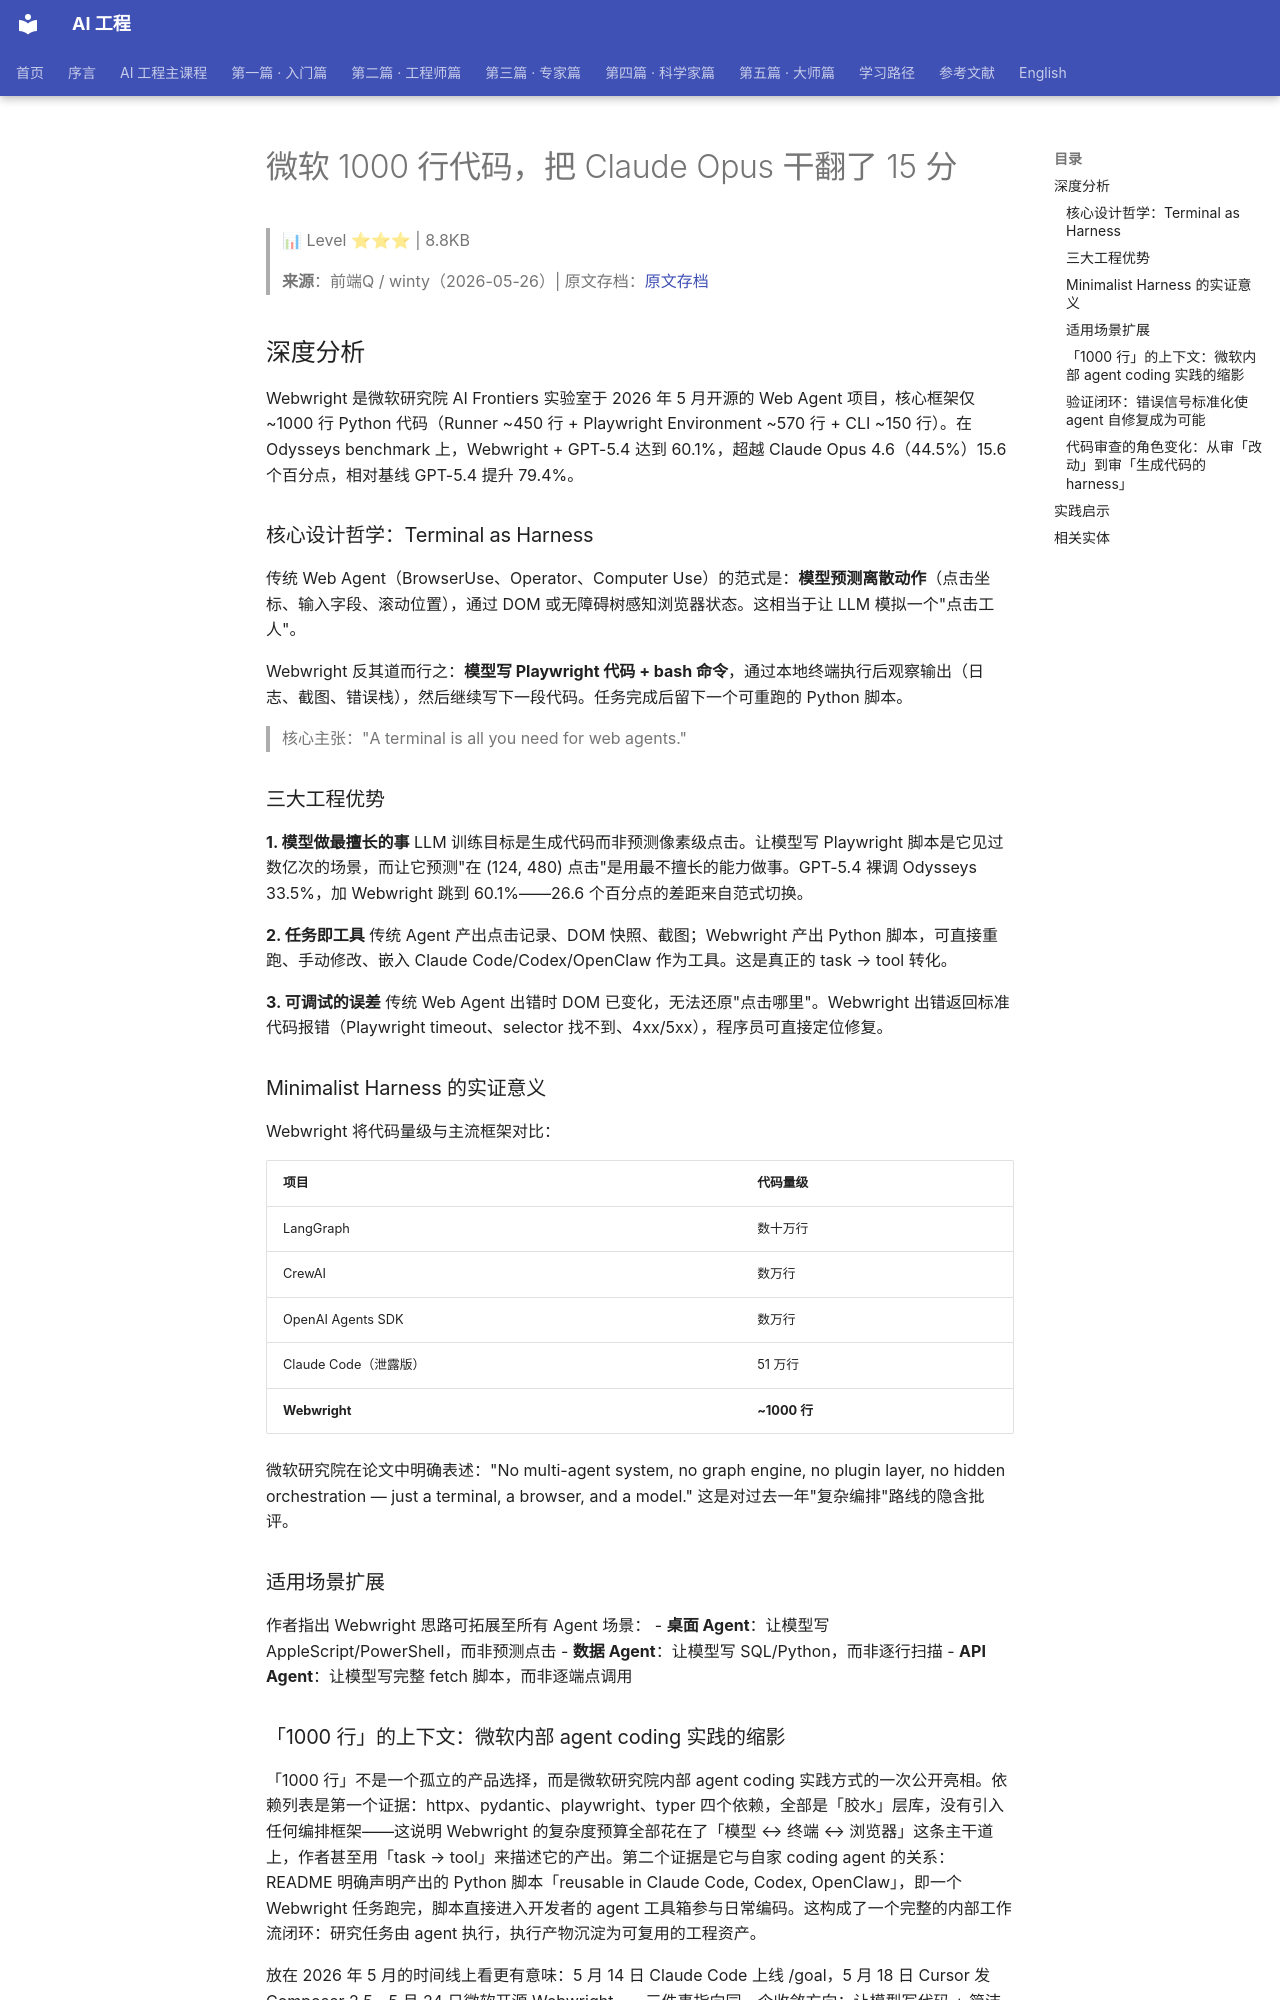

repository: QianJinGuo/wiki-book · page: ch01/244-1000-claude-opus-15.html · generator: mkdocs

# 微软 1000 行代码，把 Claude Opus 干翻了 15 分

> 📊 Level ⭐⭐⭐ | 8.8KB

> **来源**：前端Q / winty（2026-05-26）| 原文存档：[原文存档](https://mp.weixin.qq.com/s/tK26B6oV49DRGhizBdoUDA)

## 深度分析

Webwright 是微软研究院 AI Frontiers 实验室于 2026 年 5 月开源的 Web Agent 项目，核心框架仅 ~1000 行 Python 代码（Runner ~450 行 + Playwright Environment ~570 行 + CLI ~150 行）。在 Odysseys benchmark 上，Webwright + GPT-5.4 达到 60.1%，超越 Claude Opus 4.6（44.5%）15.6 个百分点，相对基线 GPT-5.4 提升 79.4%。

### 核心设计哲学：Terminal as Harness

传统 Web Agent（BrowserUse、Operator、Computer Use）的范式是：**模型预测离散动作**（点击坐标、输入字段、滚动位置），通过 DOM 或无障碍树感知浏览器状态。这相当于让 LLM 模拟一个"点击工人"。

Webwright 反其道而行之：**模型写 Playwright 代码 + bash 命令**，通过本地终端执行后观察输出（日志、截图、错误栈），然后继续写下一段代码。任务完成后留下一个可重跑的 Python 脚本。

> 核心主张："A terminal is all you need for web agents."

### 三大工程优势

**1. 模型做最擅长的事**
LLM 训练目标是生成代码而非预测像素级点击。让模型写 Playwright 脚本是它见过数亿次的场景，而让它预测"在 (124, 480) 点击"是用最不擅长的能力做事。GPT-5.4 裸调 Odysseys 33.5%，加 Webwright 跳到 60.1%——26.6 个百分点的差距来自范式切换。

**2. 任务即工具**
传统 Agent 产出点击记录、DOM 快照、截图；Webwright 产出 Python 脚本，可直接重跑、手动修改、嵌入 Claude Code/Codex/OpenClaw 作为工具。这是真正的 task → tool 转化。

**3. 可调试的误差**
传统 Web Agent 出错时 DOM 已变化，无法还原"点击哪里"。Webwright 出错返回标准代码报错（Playwright timeout、selector 找不到、4xx/5xx），程序员可直接定位修复。

### Minimalist Harness 的实证意义

Webwright 将代码量级与主流框架对比：

| 项目 | 代码量级 |
|------|---------|
| LangGraph | 数十万行 |
| CrewAI | 数万行 |
| OpenAI Agents SDK | 数万行 |
| Claude Code（泄露版） | 51 万行 |
| **Webwright** | **~1000 行** |

微软研究院在论文中明确表述："No multi-agent system, no graph engine, no plugin layer, no hidden orchestration — just a terminal, a browser, and a model." 这是对过去一年"复杂编排"路线的隐含批评。

### 适用场景扩展

作者指出 Webwright 思路可拓展至所有 Agent 场景：
- **桌面 Agent**：让模型写 AppleScript/PowerShell，而非预测点击
- **数据 Agent**：让模型写 SQL/Python，而非逐行扫描
- **API Agent**：让模型写完整 fetch 脚本，而非逐端点调用

### 「1000 行」的上下文：微软内部 agent coding 实践的缩影

「1000 行」不是一个孤立的产品选择，而是微软研究院内部 agent coding 实践方式的一次公开亮相。依赖列表是第一个证据：httpx、pydantic、playwright、typer 四个依赖，全部是「胶水」层库，没有引入任何编排框架——这说明 Webwright 的复杂度预算全部花在了「模型 ↔ 终端 ↔ 浏览器」这条主干道上，作者甚至用「task → tool」来描述它的产出。第二个证据是它与自家 coding agent 的关系：README 明确声明产出的 Python 脚本「reusable in Claude Code, Codex, OpenClaw」，即一个 Webwright 任务跑完，脚本直接进入开发者的 agent 工具箱参与日常编码。这构成了一个完整的内部工作流闭环：研究任务由 agent 执行，执行产物沉淀为可复用的工程资产。

放在 2026 年 5 月的时间线上看更有意味：5 月 14 日 Claude Code 上线 /goal，5 月 18 日 Cursor 发 Composer 2.5，5 月 24 日微软开源 Webwright——三件事指向同一个收敛方向：让模型写代码 + 简洁 harness + 成本控制。作者判断这正是「agent 工程范式正在收敛」的信号，而 Webwright 是其中用 benchmark 数字说话的那一个。
